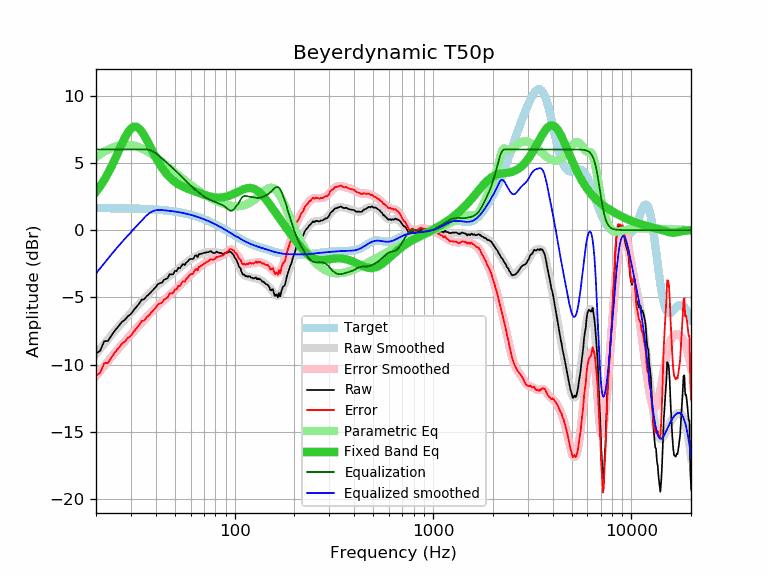

Source data for this figure (header and first rows):
frequency, raw, error, smoothed, error_smoothed, equalization, parametric_eq, equalized_raw, equalized_smoothed, target
20, -9.18, -10.82, -9.22, -10.86, 6.00, 2.84, -3.18, -3.22, 1.64
21, -8.97, -10.61, -8.83, -10.47, 6.00, 3.26, -2.97, -2.83, 1.64
22, -8.26, -9.90, -8.46, -10.10, 6.00, 3.73, -2.26, -2.46, 1.64
23, -8.24, -9.87, -8.11, -9.74, 6.00, 4.23, -2.24, -2.11, 1.63
24, -7.80, -9.43, -7.78, -9.41, 6.00, 4.76, -1.80, -1.78, 1.63
25, -7.44, -9.07, -7.47, -9.09, 6.00, 5.32, -1.44, -1.47, 1.63
26, -7.14, -8.77, -7.17, -8.80, 6.00, 5.87, -1.14, -1.17, 1.62
27, -6.83, -8.45, -6.90, -8.52, 6.00, 6.41, -0.83, -0.90, 1.62
28, -6.66, -8.28, -6.64, -8.25, 6.00, 6.89, -0.66, -0.64, 1.62
29, -6.39, -8.00, -6.39, -8.00, 6.00, 7.28, -0.39, -0.39, 1.61
30, -6.24, -7.85, -6.15, -7.76, 6.00, 7.56, -0.24, -0.15, 1.61
31, -5.94, -7.54, -5.92, -7.52, 6.00, 7.69, 0.06, 0.08, 1.60
32, -5.71, -7.31, -5.70, -7.30, 6.00, 7.69, 0.29, 0.30, 1.60
33, -5.46, -7.05, -5.49, -7.08, 6.00, 7.56, 0.54, 0.51, 1.59
34, -5.17, -6.75, -5.29, -6.87, 6.00, 7.33, 0.83, 0.71, 1.58
35, -5.14, -6.72, -5.09, -6.67, 6.00, 7.04, 0.86, 0.91, 1.58
36, -4.91, -6.48, -4.91, -6.47, 6.00, 6.72, 1.09, 1.09, 1.57
37, -4.77, -6.33, -4.73, -6.29, 5.97, 6.38, 1.20, 1.24, 1.56
38, -4.58, -6.13, -4.56, -6.11, 5.91, 6.04, 1.33, 1.35, 1.55
39, -4.41, -5.95, -4.40, -5.94, 5.83, 5.72, 1.42, 1.43, 1.54
40, -4.24, -5.77, -4.25, -5.78, 5.72, 5.42, 1.48, 1.48, 1.53
41, -4.02, -5.54, -4.10, -5.62, 5.60, 5.14, 1.58, 1.50, 1.52
42, -3.95, -5.46, -3.97, -5.47, 5.47, 4.88, 1.52, 1.51, 1.51
43, -3.90, -5.39, -3.84, -5.33, 5.33, 4.65, 1.43, 1.49, 1.49
44, -3.69, -5.17, -3.72, -5.20, 5.20, 4.44, 1.51, 1.48, 1.48
45, -3.63, -5.10, -3.61, -5.07, 5.07, 4.25, 1.44, 1.46, 1.46
46, -3.56, -5.01, -3.50, -4.95, 4.95, 4.08, 1.39, 1.45, 1.45
47, -3.27, -4.70, -3.39, -4.82, 4.82, 3.93, 1.55, 1.43, 1.43
48, -3.30, -4.72, -3.29, -4.70, 4.70, 3.80, 1.40, 1.42, 1.42
49, -3.27, -4.67, -3.18, -4.58, 4.58, 3.69, 1.31, 1.40, 1.40
50, -3.03, -4.41, -3.08, -4.46, 4.46, 3.58, 1.43, 1.38, 1.38
51, -3.05, -4.41, -2.98, -4.34, 4.34, 3.49, 1.29, 1.36, 1.36
52, -2.80, -4.14, -2.88, -4.22, 4.22, 3.41, 1.41, 1.34, 1.34
53, -2.83, -4.15, -2.78, -4.09, 4.09, 3.34, 1.26, 1.32, 1.32
54, -2.64, -3.93, -2.68, -3.97, 3.97, 3.28, 1.33, 1.29, 1.29
55, -2.52, -3.79, -2.59, -3.86, 3.86, 3.22, 1.34, 1.27, 1.27
56, -2.60, -3.85, -2.50, -3.74, 3.74, 3.17, 1.14, 1.25, 1.25
57, -2.41, -3.63, -2.41, -3.63, 3.63, 3.13, 1.22, 1.22, 1.22
58, -2.33, -3.53, -2.33, -3.52, 3.52, 3.08, 1.19, 1.19, 1.19
59, -2.19, -3.36, -2.25, -3.42, 3.42, 3.04, 1.23, 1.17, 1.17
60, -2.14, -3.28, -2.18, -3.32, 3.32, 3.00, 1.18, 1.14, 1.14
61, -2.16, -3.27, -2.11, -3.22, 3.22, 2.96, 1.06, 1.11, 1.11
62, -2.11, -3.19, -2.05, -3.13, 3.13, 2.92, 1.02, 1.08, 1.08
63, -1.92, -2.97, -1.99, -3.04, 3.04, 2.88, 1.12, 1.05, 1.05
64, -1.87, -2.89, -1.93, -2.95, 2.95, 2.84, 1.08, 1.02, 1.02
65, -2.01, -3.00, -1.88, -2.87, 2.87, 2.81, 0.86, 0.99, 0.99
66, -1.78, -2.73, -1.84, -2.79, 2.79, 2.77, 1.01, 0.95, 0.95
67, -1.78, -2.70, -1.79, -2.71, 2.71, 2.73, 0.93, 0.92, 0.92
68, -1.75, -2.64, -1.76, -2.64, 2.64, 2.70, 0.89, 0.88, 0.88
69, -1.74, -2.59, -1.72, -2.57, 2.57, 2.67, 0.83, 0.85, 0.85
70, -1.68, -2.49, -1.69, -2.51, 2.51, 2.63, 0.82, 0.81, 0.81
71, -1.68, -2.46, -1.67, -2.44, 2.44, 2.60, 0.76, 0.78, 0.78
72, -1.65, -2.39, -1.65, -2.39, 2.39, 2.57, 0.74, 0.74, 0.74
73, -1.64, -2.34, -1.64, -2.34, 2.34, 2.55, 0.70, 0.70, 0.70
74, -1.64, -2.30, -1.63, -2.29, 2.29, 2.52, 0.65, 0.66, 0.66
75, -1.58, -2.21, -1.63, -2.25, 2.25, 2.50, 0.67, 0.62, 0.62
76, -1.56, -2.15, -1.63, -2.22, 2.22, 2.48, 0.66, 0.59, 0.59
77, -1.66, -2.21, -1.64, -2.18, 2.18, 2.46, 0.52, 0.55, 0.55
78, -1.70, -2.21, -1.64, -2.15, 2.15, 2.45, 0.45, 0.51, 0.51
79, -1.71, -2.18, -1.65, -2.12, 2.12, 2.43, 0.41, 0.47, 0.47
... 553 more rows
